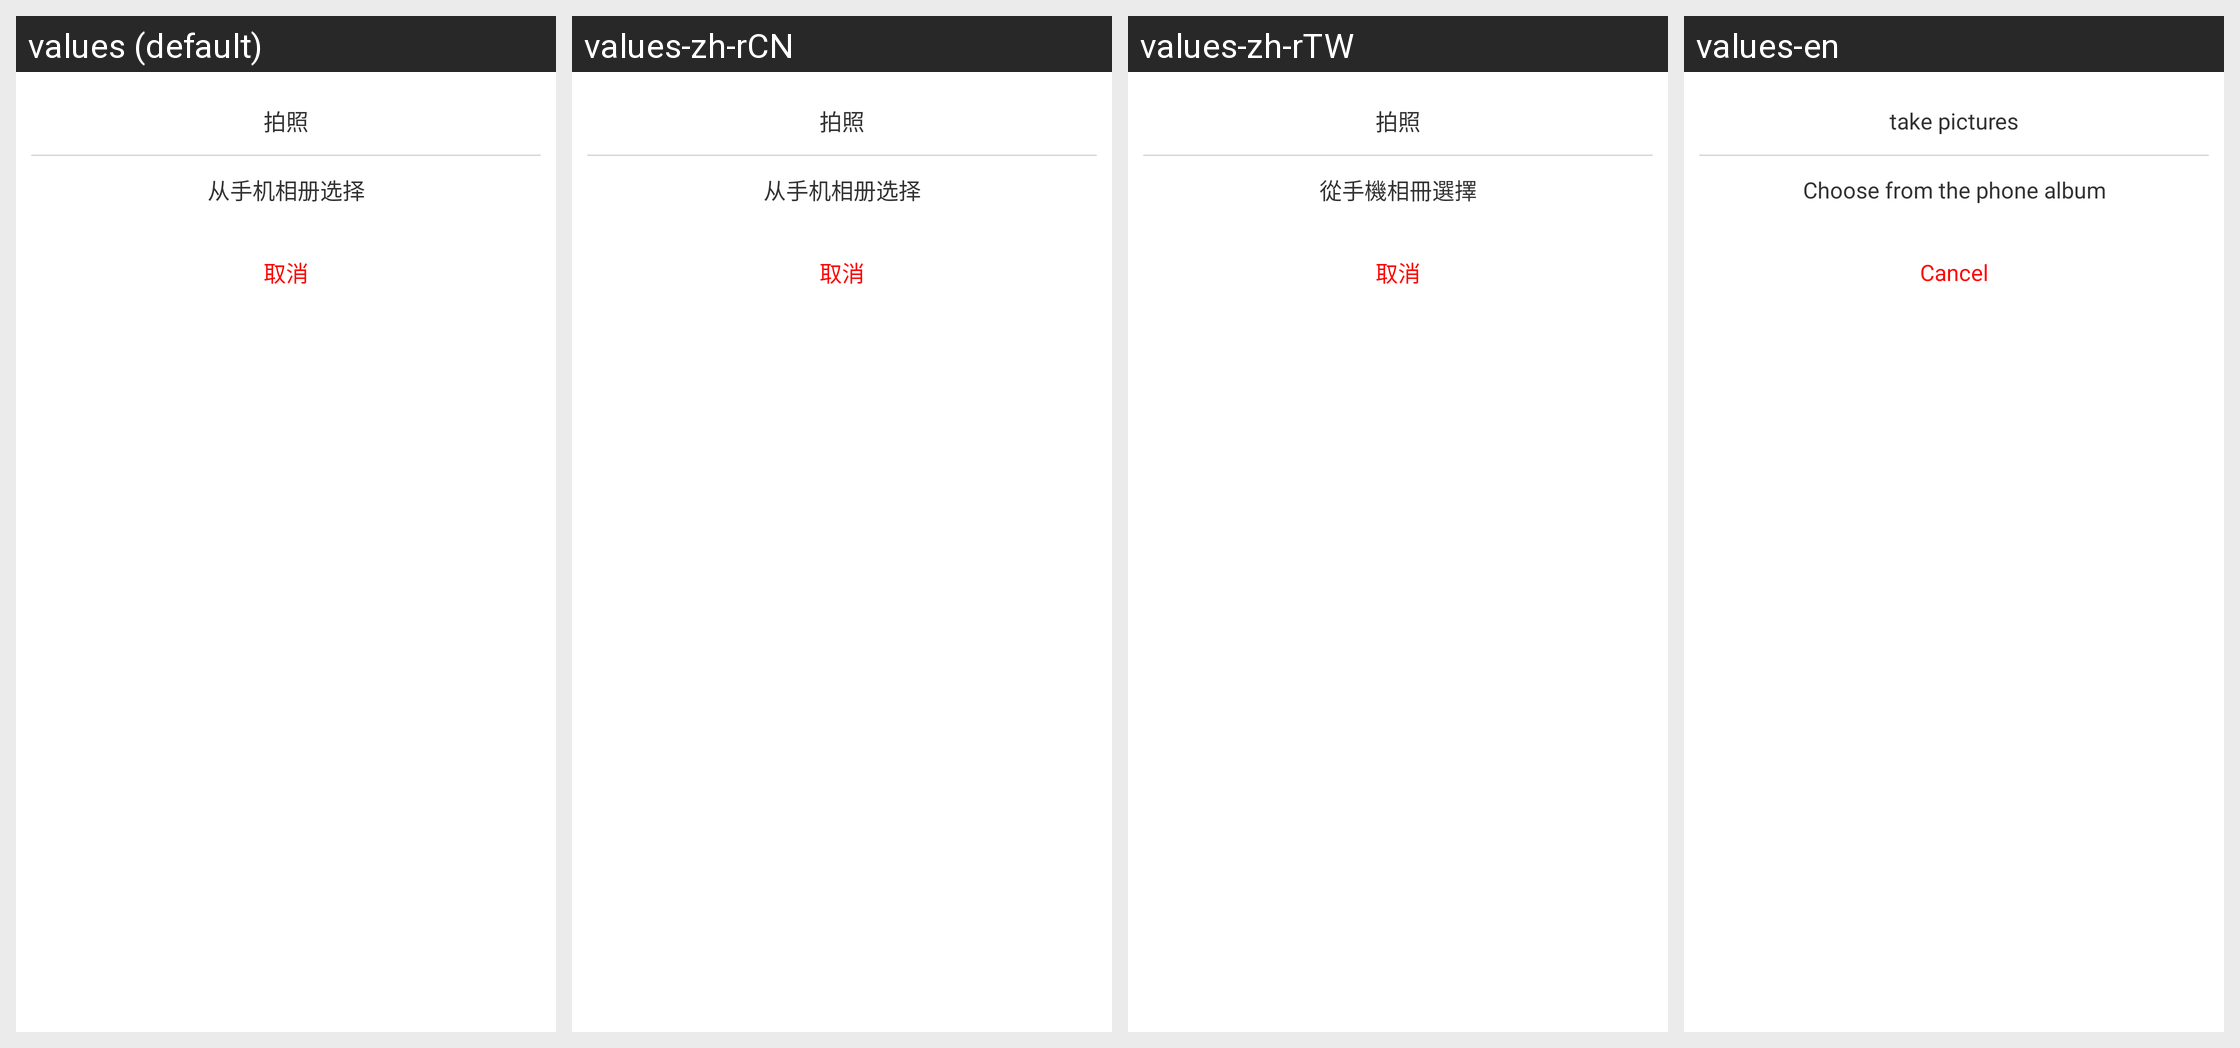

Strings drawn on this Android screen and how each of the app's shown locales translates them:
Android screen res/layout/layout_select_head.xml rendered under 4 locales, left to right: values (default), values-zh-rCN, values-zh-rTW, values-en. Device: Nexus 5 (rendered at 1080×1920; each locale shown at half size, 540×960, under a caption strip naming it); theme Theme.MaterialComponents.DayNight.NoActionBar.
Strings drawn on this screen, with the default value and each locale's value (text and hints the layout hard-codes, and strings that could not be matched under every locale, appear in the picture but are not listed):

common_camera
  values: 拍照
  values-zh-rCN: 拍照
  values-zh-rTW: 拍照
  values-en: take pictures

select_form_phoneablum
  values: 从手机相册选择
  values-zh-rCN: 从手机相册选择
  values-zh-rTW: 從手機相冊選擇
  values-en: Choose from the phone album

common_cancel
  values: 取消
  values-zh-rCN: 取消
  values-zh-rTW: 取消
  values-en: Cancel
